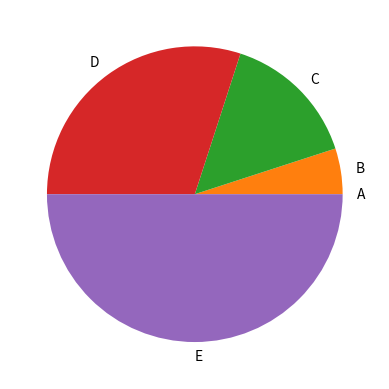

Here is the Python script that generated this plot:
# -*- coding: utf-8 -*-
"""
Created on Tue Dec 10 15:04:52 2019

[redacted]
"""

import matplotlib.pyplot as plt
import pandas as pd

d = pd.Series(range(5),index=[chr(ord('A')+i) for i in range(5)])
dc = d.cumsum()


labels = dc.index
sizes = dc.values


plt.pie(sizes, labels=labels, shadow=False)

#plt.axis('equal')
plt.show()
